The GitHub repository the-abood/AI-Powered-Self-Checkout-Systems-in-Retail-Environments contains a labelled image folder "Dataset" with 6 categories: blue boost, pepsi, purple boost, quavers, red boost, tuna sandwich. Examples follow, each with its label.

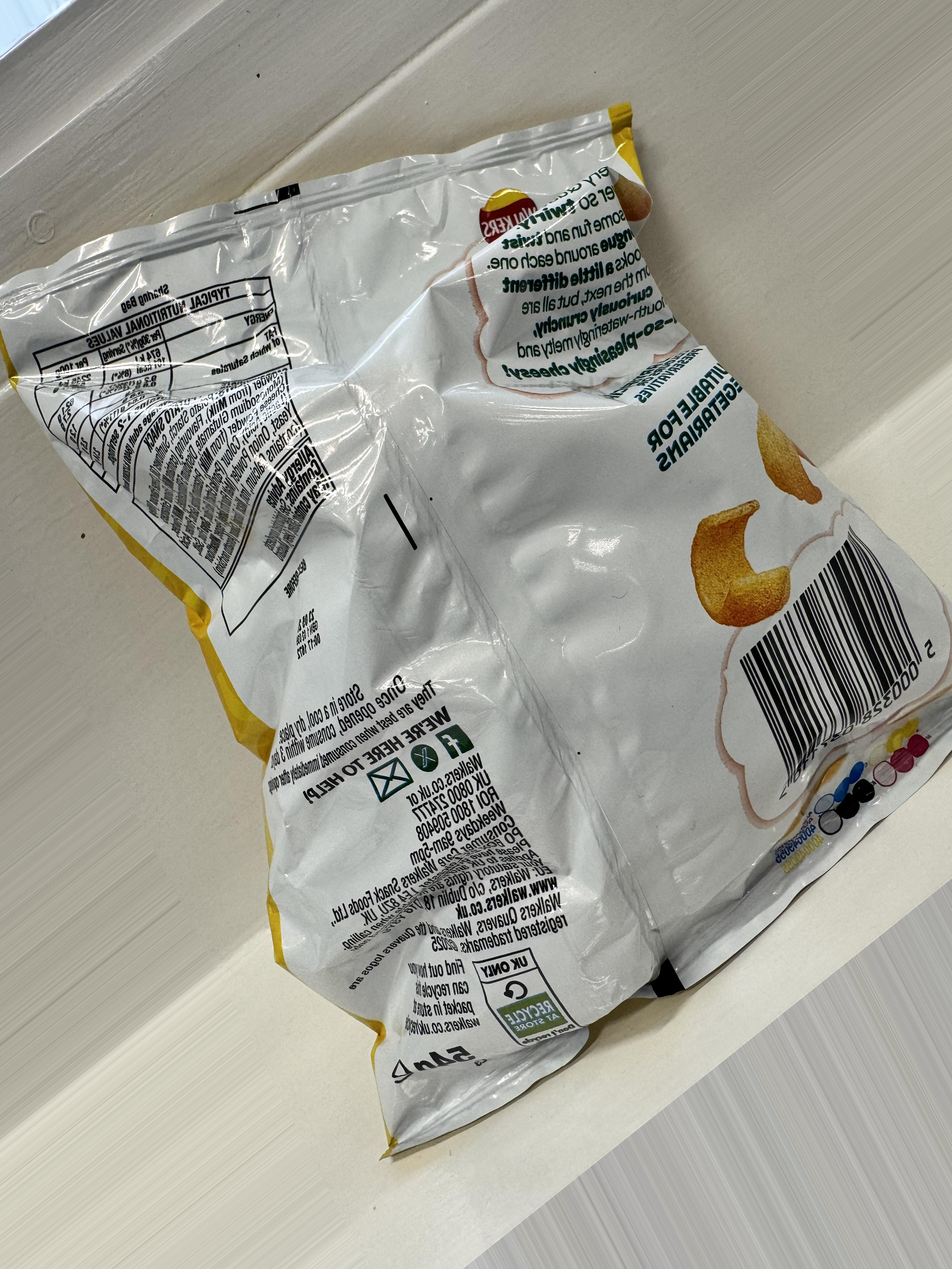
Label: quavers

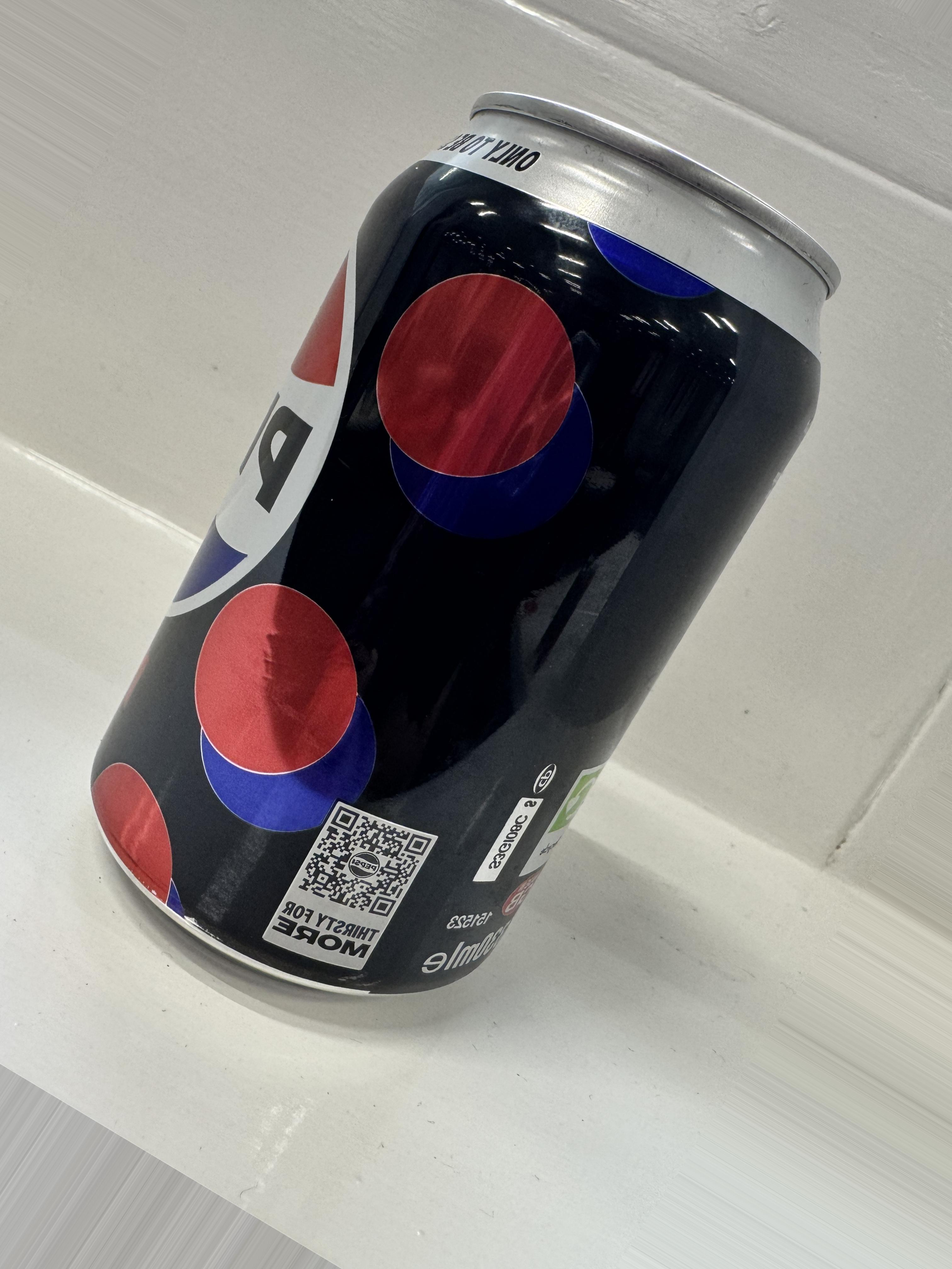
Label: pepsi

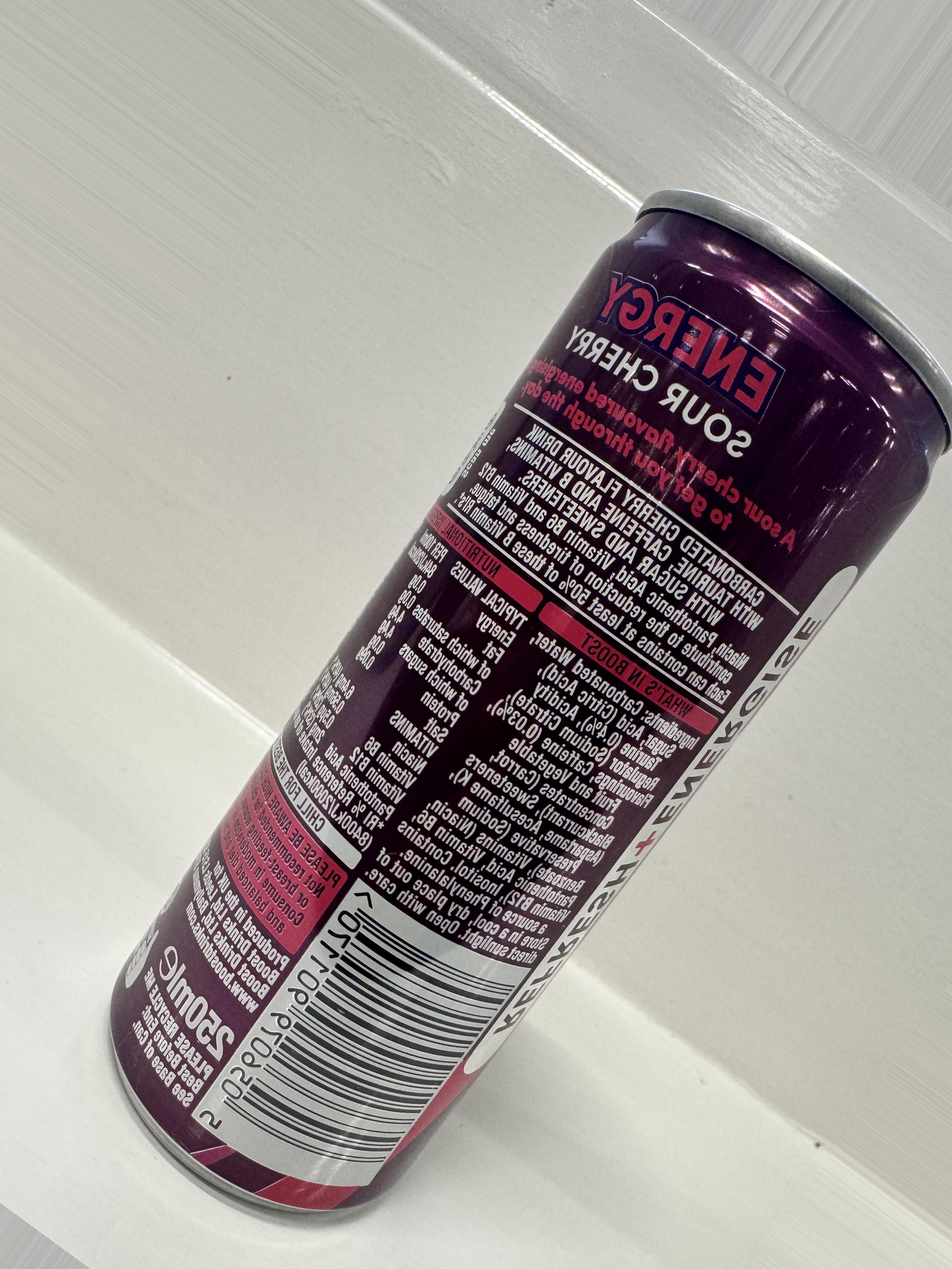
Label: purple boost

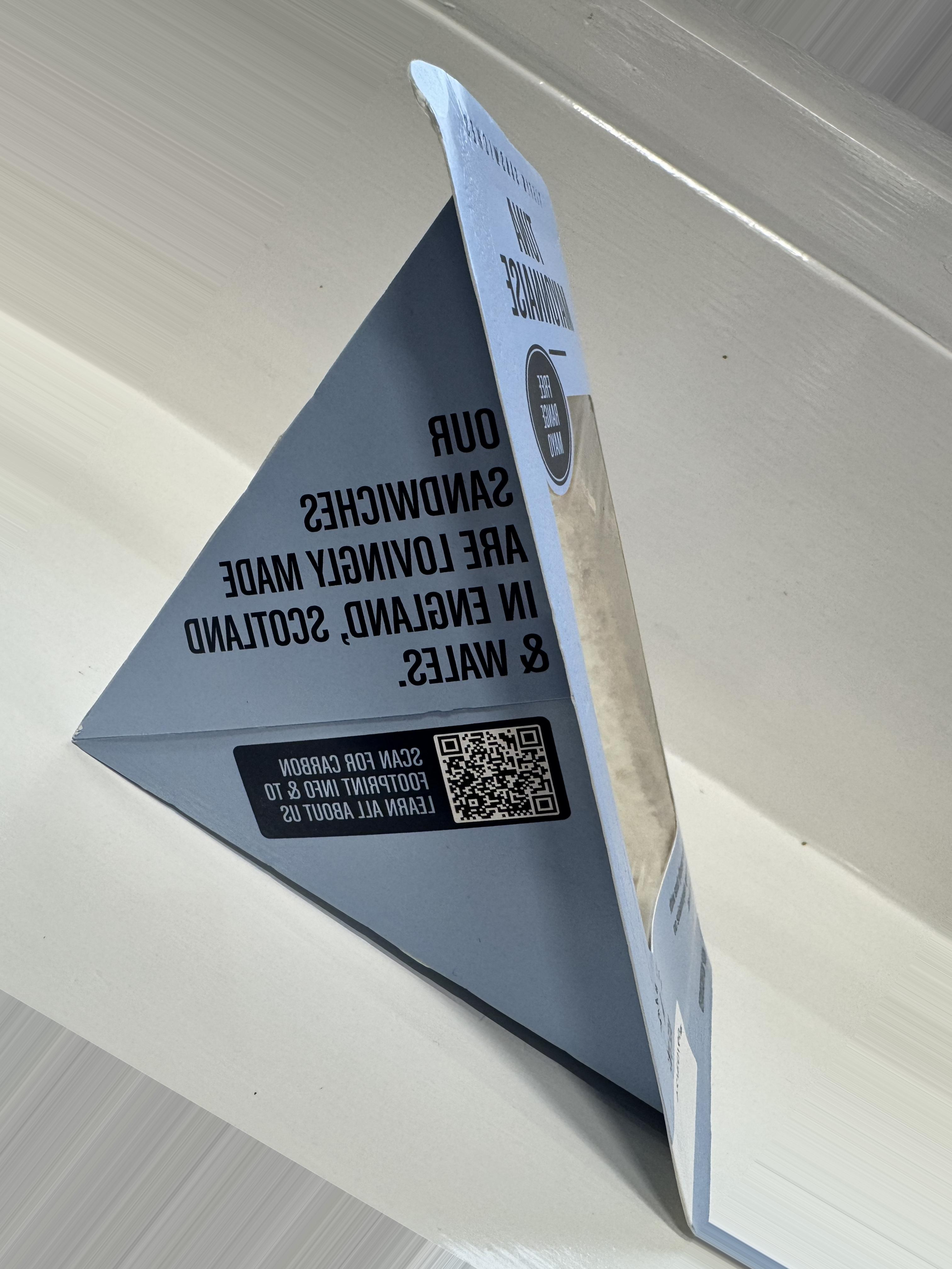
Label: tuna sandwich

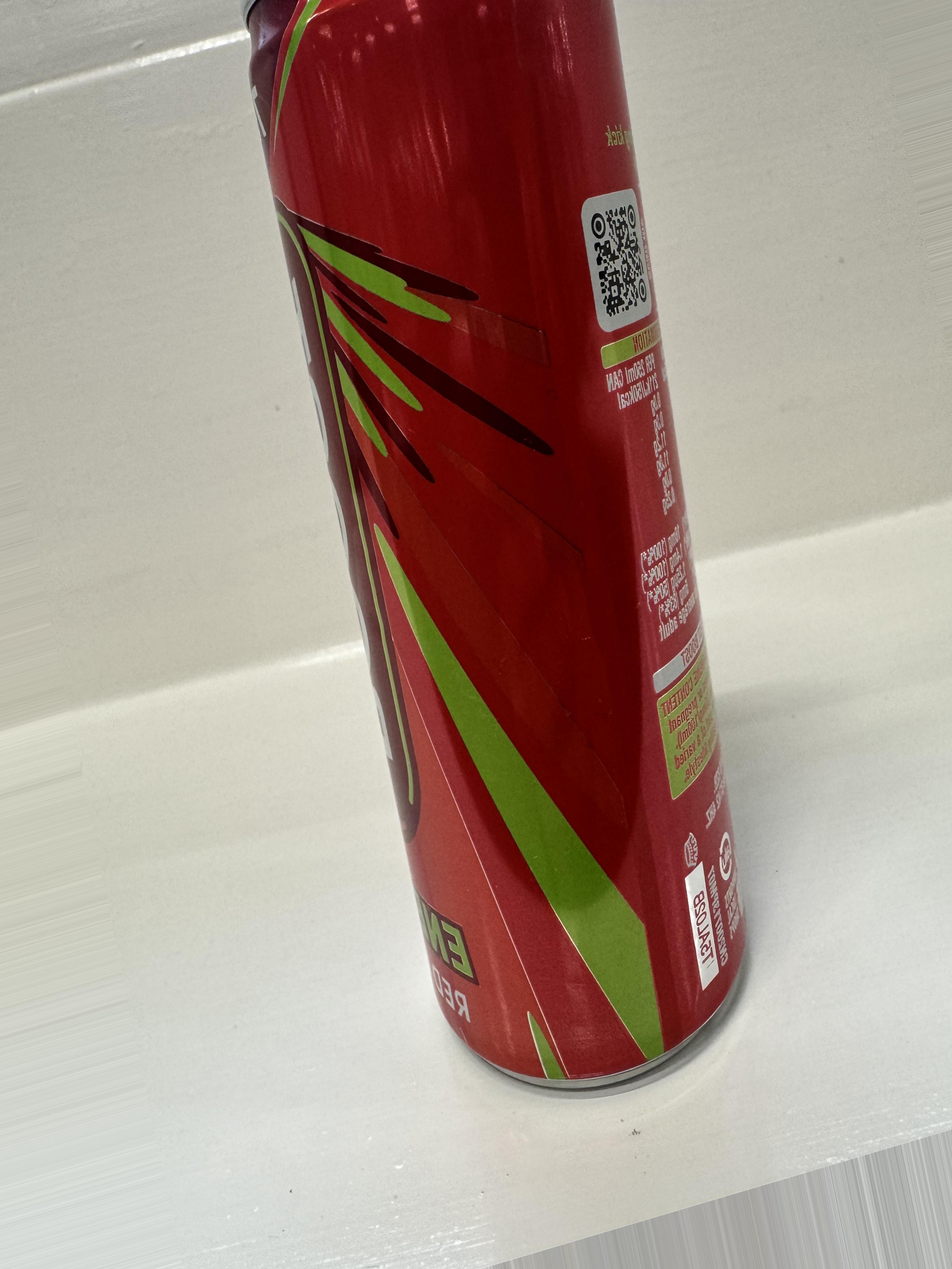
Label: red boost

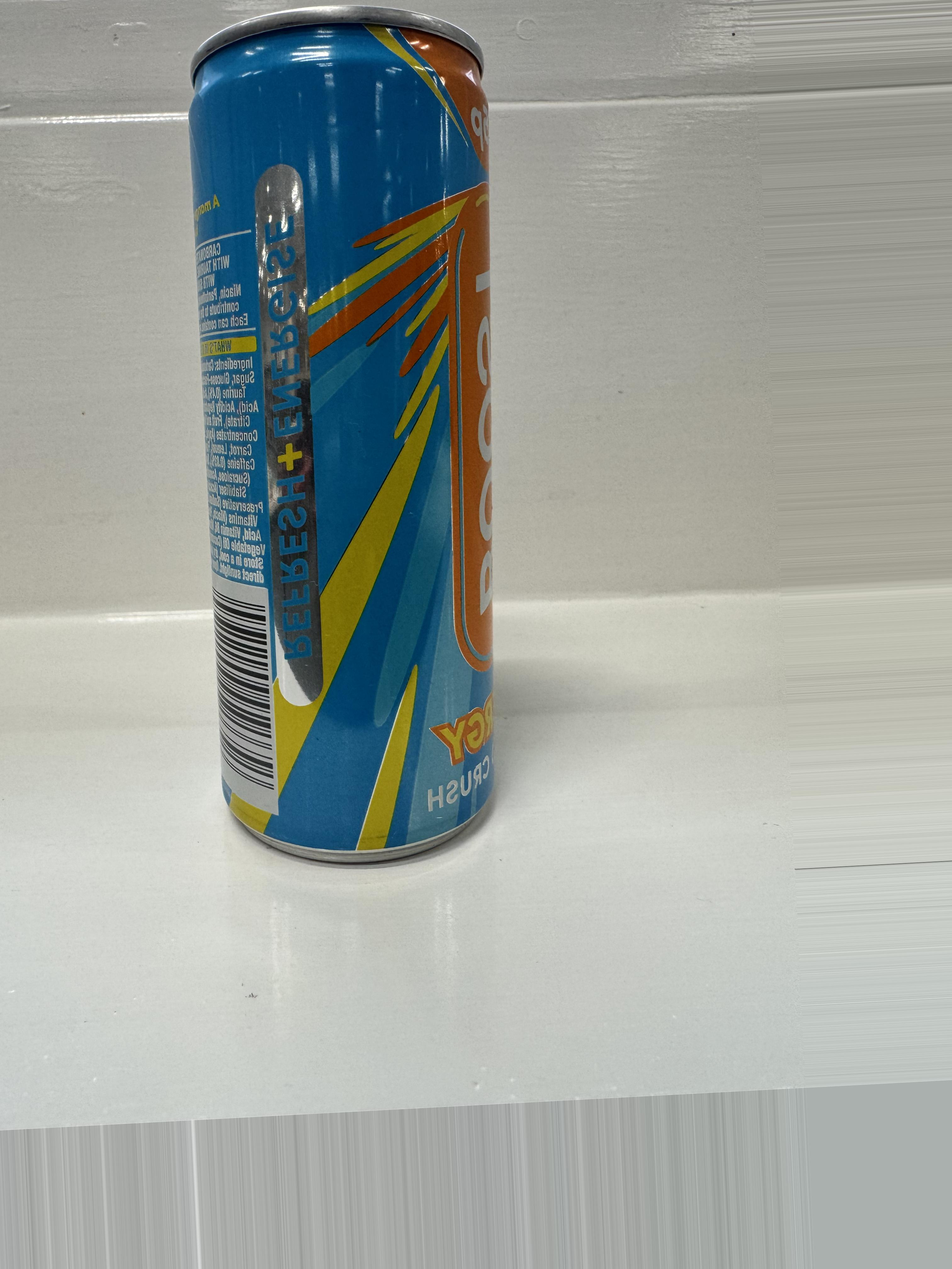
Label: blue boost
